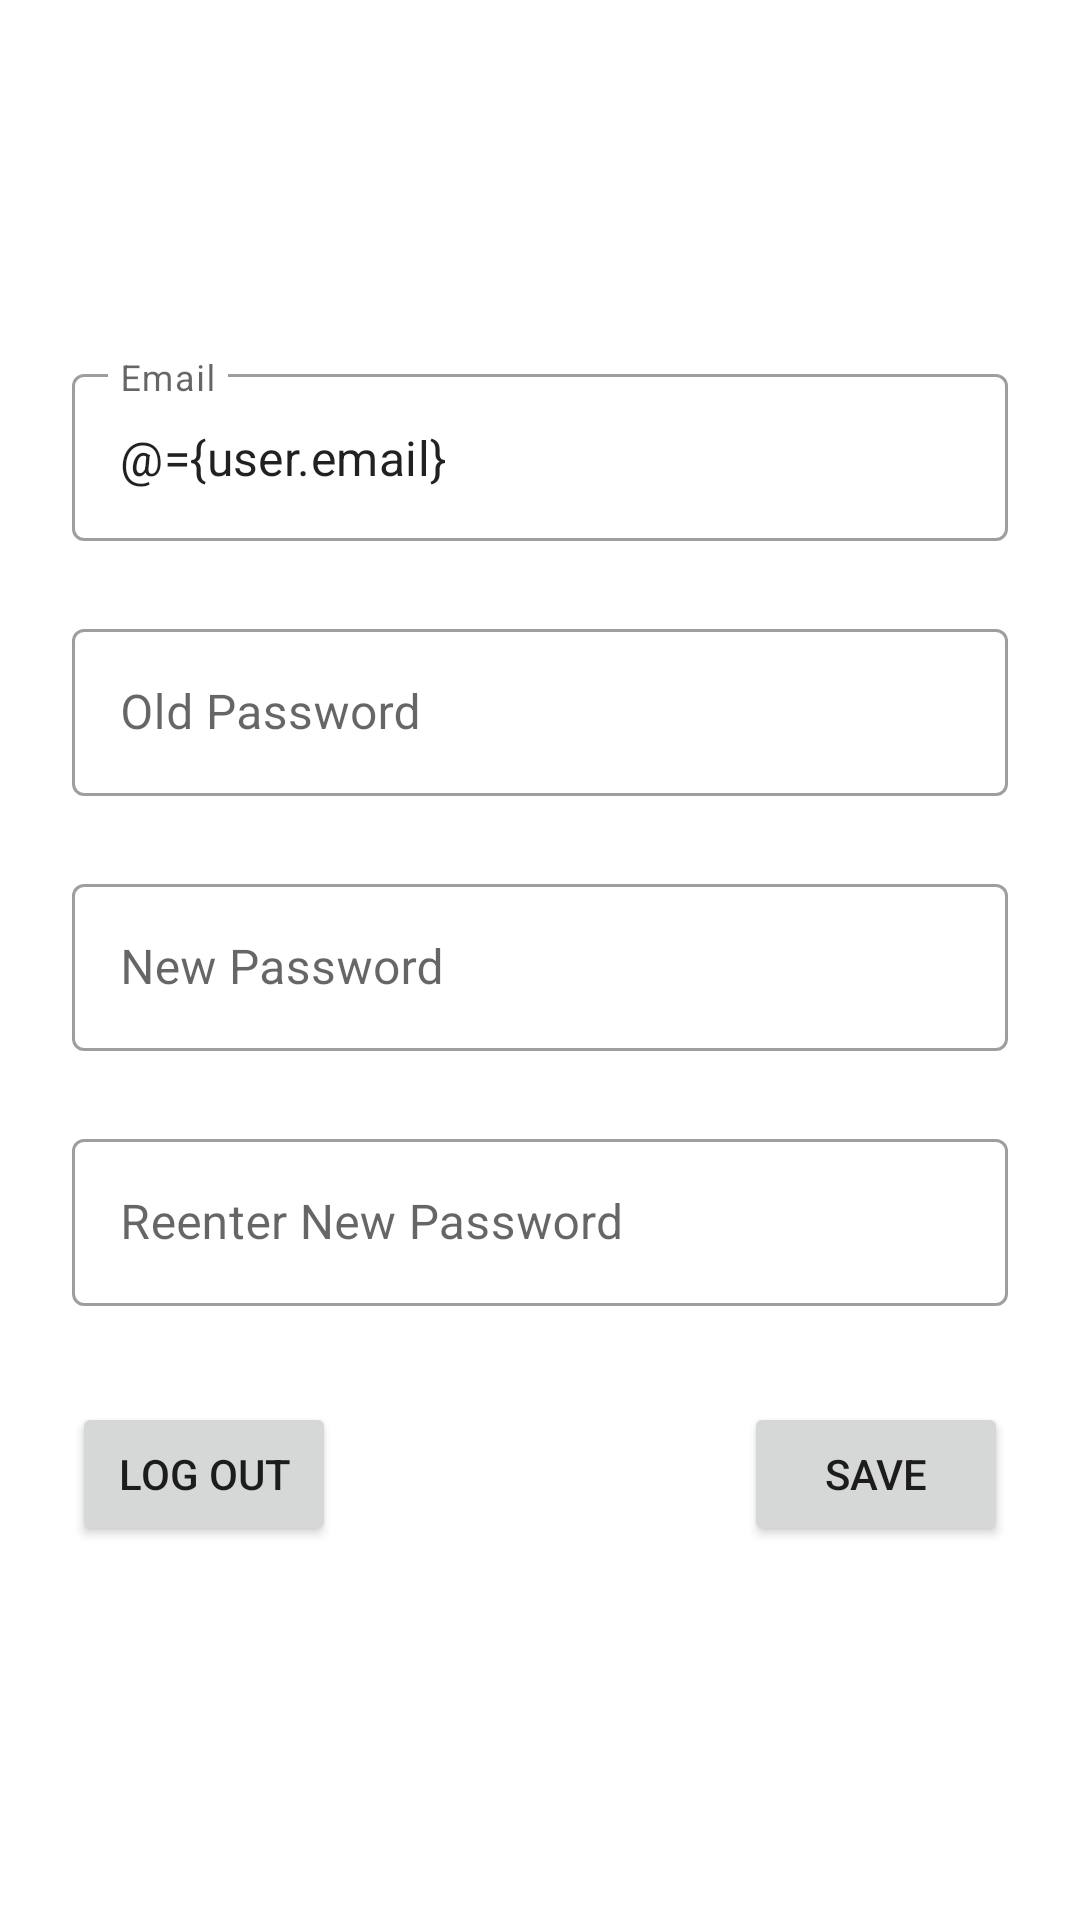

This screen was rendered from an Android layout file. Write that file and the resources it references.
<!-- AndroidManifest.xml: application theme Theme._160421050_UTS_ANMP -->
<!-- res/layout/fragment_profile.xml -->
<?xml version="1.0" encoding="utf-8"?>
<layout xmlns:android="http://schemas.android.com/apk/res/android"
    xmlns:app="http://schemas.android.com/apk/res-auto"
    xmlns:tools="http://schemas.android.com/tools">

    <data>
        <variable
            name="user"
            type="com.ubaya.a160421050_uts_anmp.model.User" />

        <variable
            name="logoutListener"
            type="com.ubaya.a160421050_uts_anmp.view.ButtonLogoutListener" />
    </data>

    <FrameLayout
        android:layout_width="match_parent"
        android:layout_height="match_parent"
        tools:context=".view.ProfileFragment">

        <androidx.constraintlayout.widget.ConstraintLayout
            android:layout_width="match_parent"
            android:layout_height="match_parent">

            <TextView
                android:id="@+id/txtUname"
                android:layout_width="wrap_content"
                android:layout_height="wrap_content"
                android:layout_marginTop="50dp"
                android:fontFamily="sans-serif-condensed"
                android:text="@{user.username}"
                android:textSize="34sp"
                android:textStyle="bold"
                app:layout_constraintEnd_toEndOf="parent"
                app:layout_constraintStart_toStartOf="parent"
                app:layout_constraintTop_toTopOf="parent" />

            <com.google.android.material.textfield.TextInputLayout
                android:id="@+id/textInputLayout6"
                style="@style/Widget.MaterialComponents.TextInputLayout.OutlinedBox"
                android:layout_width="0dp"
                android:layout_height="wrap_content"
                android:layout_marginStart="24dp"
                android:layout_marginTop="24dp"
                android:layout_marginEnd="24dp"
                app:layout_constraintEnd_toEndOf="parent"
                app:layout_constraintStart_toStartOf="parent"
                app:layout_constraintTop_toBottomOf="@+id/txtUname">

                <com.google.android.material.textfield.TextInputEditText
                    android:id="@+id/txtEmail"
                    android:layout_width="match_parent"
                    android:layout_height="wrap_content"
                    android:text="@={user.email}"
                    android:hint="Email" />
            </com.google.android.material.textfield.TextInputLayout>

            <com.google.android.material.textfield.TextInputLayout
                android:id="@+id/textInputLayout12"
                style="@style/Widget.MaterialComponents.TextInputLayout.OutlinedBox"
                android:layout_width="0dp"
                android:layout_height="wrap_content"
                android:layout_marginStart="24dp"
                android:layout_marginTop="24dp"
                android:layout_marginEnd="24dp"
                app:layout_constraintEnd_toEndOf="parent"
                app:layout_constraintStart_toStartOf="parent"
                app:layout_constraintTop_toBottomOf="@+id/textInputLayout6">

                <com.google.android.material.textfield.TextInputEditText
                    android:id="@+id/txtOldPassword"
                    android:layout_width="match_parent"
                    android:layout_height="wrap_content"
                    android:hint="Old Password" />
            </com.google.android.material.textfield.TextInputLayout>

            <com.google.android.material.textfield.TextInputLayout
                android:id="@+id/textInputLayout11"
                style="@style/Widget.MaterialComponents.TextInputLayout.OutlinedBox"
                android:layout_width="0dp"
                android:layout_height="wrap_content"
                android:layout_marginStart="24dp"
                android:layout_marginTop="24dp"
                android:layout_marginEnd="24dp"
                app:layout_constraintEnd_toEndOf="parent"
                app:layout_constraintStart_toStartOf="parent"
                app:layout_constraintTop_toBottomOf="@+id/textInputLayout12">

                <com.google.android.material.textfield.TextInputEditText
                    android:id="@+id/txtNewPassword"
                    android:layout_width="match_parent"
                    android:layout_height="wrap_content"
                    android:hint="New Password" />

            </com.google.android.material.textfield.TextInputLayout>

            <com.google.android.material.textfield.TextInputLayout
                android:id="@+id/textInputLayout13"
                style="@style/Widget.MaterialComponents.TextInputLayout.OutlinedBox"
                android:layout_width="0dp"
                android:layout_height="wrap_content"
                android:layout_marginStart="24dp"
                android:layout_marginTop="24dp"
                android:layout_marginEnd="24dp"
                app:layout_constraintEnd_toEndOf="parent"
                app:layout_constraintStart_toStartOf="parent"
                app:layout_constraintTop_toBottomOf="@+id/textInputLayout11">

                <com.google.android.material.textfield.TextInputEditText
                    android:id="@+id/txtRePassword"
                    android:layout_width="match_parent"
                    android:layout_height="wrap_content"
                    android:hint="Reenter New Password"/>
            </com.google.android.material.textfield.TextInputLayout>

            <Button
                android:id="@+id/btnSave"
                android:layout_width="wrap_content"
                android:layout_height="wrap_content"
                android:layout_marginTop="32dp"
                android:layout_marginEnd="24dp"
                android:text="SAVE"
                app:layout_constraintEnd_toEndOf="parent"
                app:layout_constraintTop_toBottomOf="@+id/textInputLayout13" />

            <Button
                android:id="@+id/btnLogOut"
                android:layout_width="wrap_content"
                android:layout_height="wrap_content"
                android:layout_marginStart="24dp"
                android:layout_marginTop="32dp"
                android:text="LOG OUT"
                android:onClick="@{logoutListener::onButtonLogoutClick}"
                app:icon="@drawable/material_symbols__logout_rounded"
                app:layout_constraintStart_toStartOf="parent"
                app:layout_constraintTop_toBottomOf="@+id/textInputLayout13" />

        </androidx.constraintlayout.widget.ConstraintLayout>
    </FrameLayout>
</layout>
<!-- resources referenced by this layout -->
<resources>
  <!-- drawable material_symbols__logout_rounded (drawable) -->
  <vector xmlns:android="http://schemas.android.com/apk/res/android"
      android:width="24dp"
      android:height="24dp"
      android:viewportWidth="24"
      android:viewportHeight="24">
    <path
        android:pathData="M5,21q-0.825,0 -1.412,-0.587T3,19L3,5q0,-0.825 0.588,-1.412T5,3h6q0.425,0 0.713,0.288T12,4t-0.288,0.713T11,5L5,5v14h6q0.425,0 0.713,0.288T12,20t-0.288,0.713T11,21zM17.175,13L10,13q-0.425,0 -0.712,-0.288T9,12t0.288,-0.712T10,11h7.175L15.3,9.125q-0.275,-0.275 -0.275,-0.675t0.275,-0.7t0.7,-0.313t0.725,0.288L20.3,11.3q0.3,0.3 0.3,0.7t-0.3,0.7l-3.575,3.575q-0.3,0.3 -0.712,0.288t-0.713,-0.313q-0.275,-0.3 -0.262,-0.712t0.287,-0.688z"
        android:fillColor="#000000"/>
  </vector>
  <style name="Theme._160421050_UTS_ANMP" parent="Theme.MaterialComponents.DayNight.DarkActionBar">
          
          <item name="colorPrimary">@color/purple_500</item>
          <item name="colorPrimaryVariant">@color/purple_700</item>
          <item name="colorOnPrimary">@color/white</item>
          
          <item name="colorSecondary">@color/teal_200</item>
          <item name="colorSecondaryVariant">@color/teal_700</item>
          <item name="colorOnSecondary">@color/black</item>
          
          <item name="android:statusBarColor">?attr/colorPrimaryVariant</item>
          
      </style>
  <!-- not gathered from this repository: default colours our renderer supplied (Android Studio template values) -->
  <color name="purple_500">#FF6200EE</color>
  <color name="purple_700">#FF3700B3</color>
  <color name="teal_200">#FF03DAC5</color>
  <color name="teal_700">#FF018786</color>
  <color name="black">#FF000000</color>
  <color name="white">#FFFFFFFF</color>
</resources>
